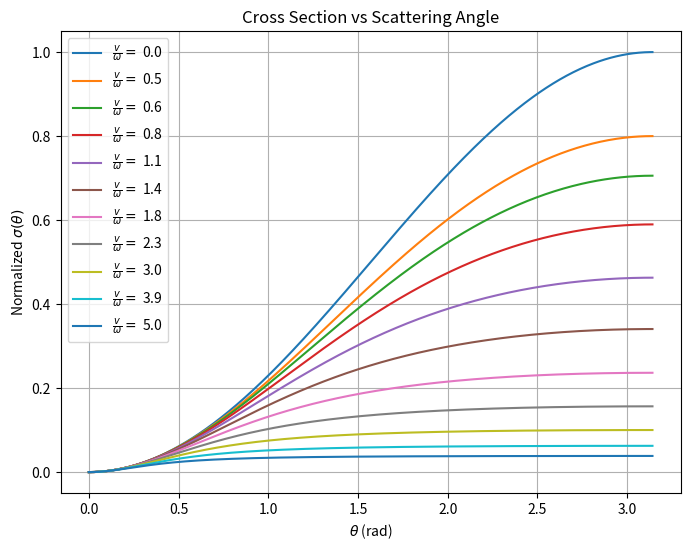

Write the Python code that produced this figure.
import numpy as np
import matplotlib.pyplot as plt
from scipy.integrate import quad

sigma0 = 1.0
w = 1.0
v = 1.0

def sigma(theta, v):
    def dsigma_dcos(theta_val):
        return -(sigma0 * w**4) / (2 * (w**2 + v**2 * np.sin(theta_val / 2)**2)**2)

    def integrand(theta_val):
        return -dsigma_dcos(theta_val) * np.sin(theta_val)

    result, _ = quad(integrand, 0, theta)
    return result

def dsigma_dcos(theta_val):
    return (sigma0 * w**4) / (2 * (w**2 + v**2 * np.sin(theta_val / 2)**2)**2)

theta_vals = np.linspace(0, np.pi, 500)

plt.figure(figsize=(8,6))

for x in np.concatenate(([0], np.logspace(0, 1, num=10, base=10))):
    v = x / 2

    dsigma_vals = np.linspace(0, 0, 500)
    for i in range(500):
        dsigma_vals[i] = sigma(theta_vals[i], v)

    plt.plot(theta_vals, dsigma_vals, label=rf'$\frac{{v}}{{\omega}} = $ {v/w:.1f}')

plt.xlabel(r'$\theta$ (rad)')
plt.ylabel(r'Normalized $\sigma(\theta)$')
plt.title('Cross Section vs Scattering Angle')
plt.legend()
plt.grid(True)
plt.savefig("sigma_theta.png", dpi=160)
plt.show()